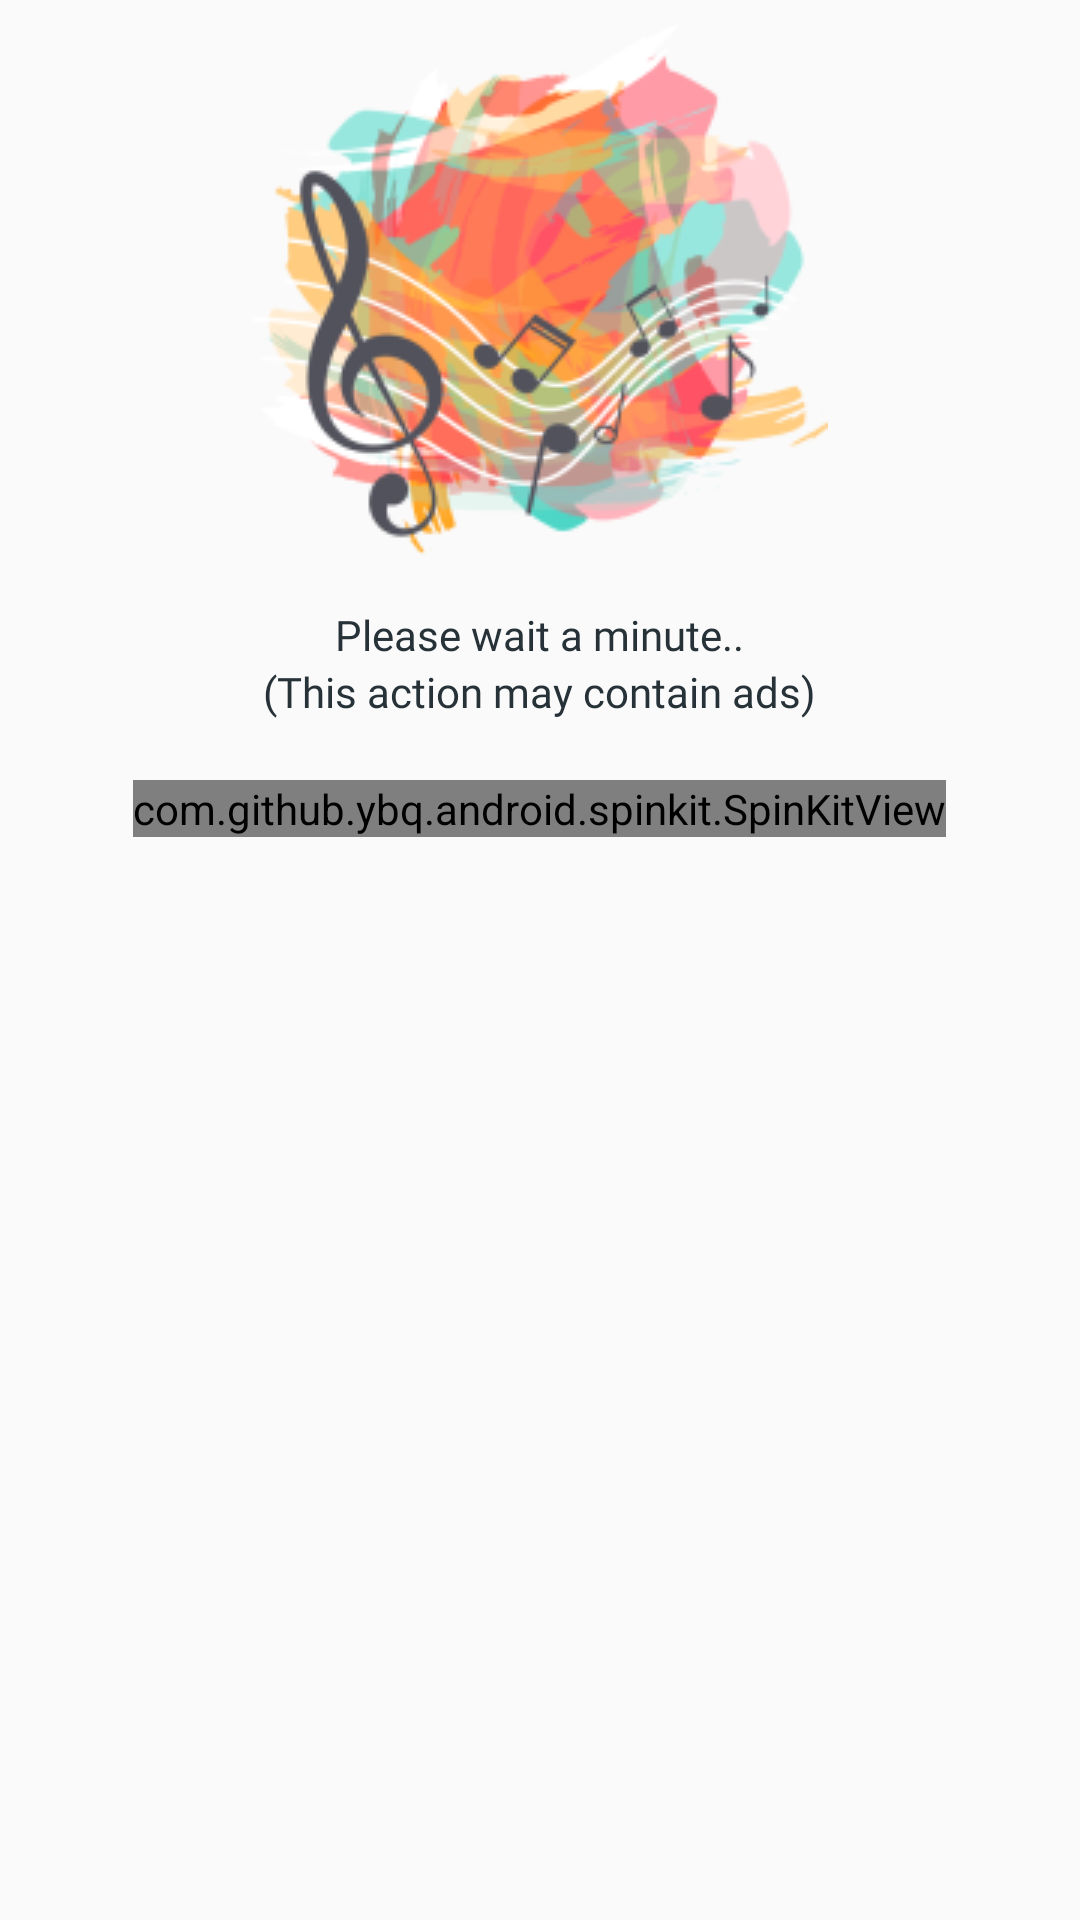

Here is an Android app screen rendered from its layout file. Give the layout XML and the strings, colors and styles it references.
<!-- AndroidManifest.xml: application theme AppTheme -->
<!-- res/layout/dialog_update.xml -->
<?xml version="1.0" encoding="utf-8"?>
<LinearLayout xmlns:android="http://schemas.android.com/apk/res/android"
    android:orientation="vertical"
    android:layout_width="320dp"
    android:layout_gravity="center"
    android:layout_height="430dp">

    <ImageView
        android:layout_width="wrap_content"
        android:background="@drawable/music"
        android:layout_gravity="center"
        android:layout_height="wrap_content" />

    <TextView
        android:layout_width="wrap_content"
        android:layout_height="wrap_content"
        android:layout_gravity="center"
        android:layout_marginTop="10dp"
        android:fontFamily="@font/ubuntu_light"
        android:text="Please wait a minute.."
        android:textColor="#263238" />

    <TextView
        android:layout_width="wrap_content"
        android:layout_height="wrap_content"
        android:layout_gravity="center"
        android:fontFamily="@font/ubuntu_light"
        android:text="(This action may contain ads)"
        android:textColor="#263238" />
    <com.github.ybq.android.spinkit.SpinKitView
        xmlns:app="http://schemas.android.com/apk/res-auto"
        android:id="@+id/spin_kit"
        style="@style/SpinKitView.Large.Circle"
        android:layout_width="wrap_content"
        android:layout_marginTop="20dp"
        android:layout_height="wrap_content"
        android:layout_gravity="center"
        app:SpinKit_Color="@color/colorPrimaryDark" />
</LinearLayout>
<!-- resources referenced by this layout -->
<resources>
  <color name="colorPrimaryDark">#FF5A13</color>
  <!-- drawable music: png bitmap (drawable, 44629 bytes) -->
  <style name="AppTheme" parent="Theme.AppCompat.Light.NoActionBar">
          
          <item name="colorPrimary">@color/colorWhile</item>
          <item name="colorPrimaryDark">@color/colorPrimaryDark</item>
          <item name="colorAccent">@color/colorAccent</item>
          <item name="android:textColorSecondary">@color/colorPrimaryDark</item>
      </style>
  <color name="colorWhile">#fff</color>
  <color name="colorAccent">#D81B60</color>
</resources>
